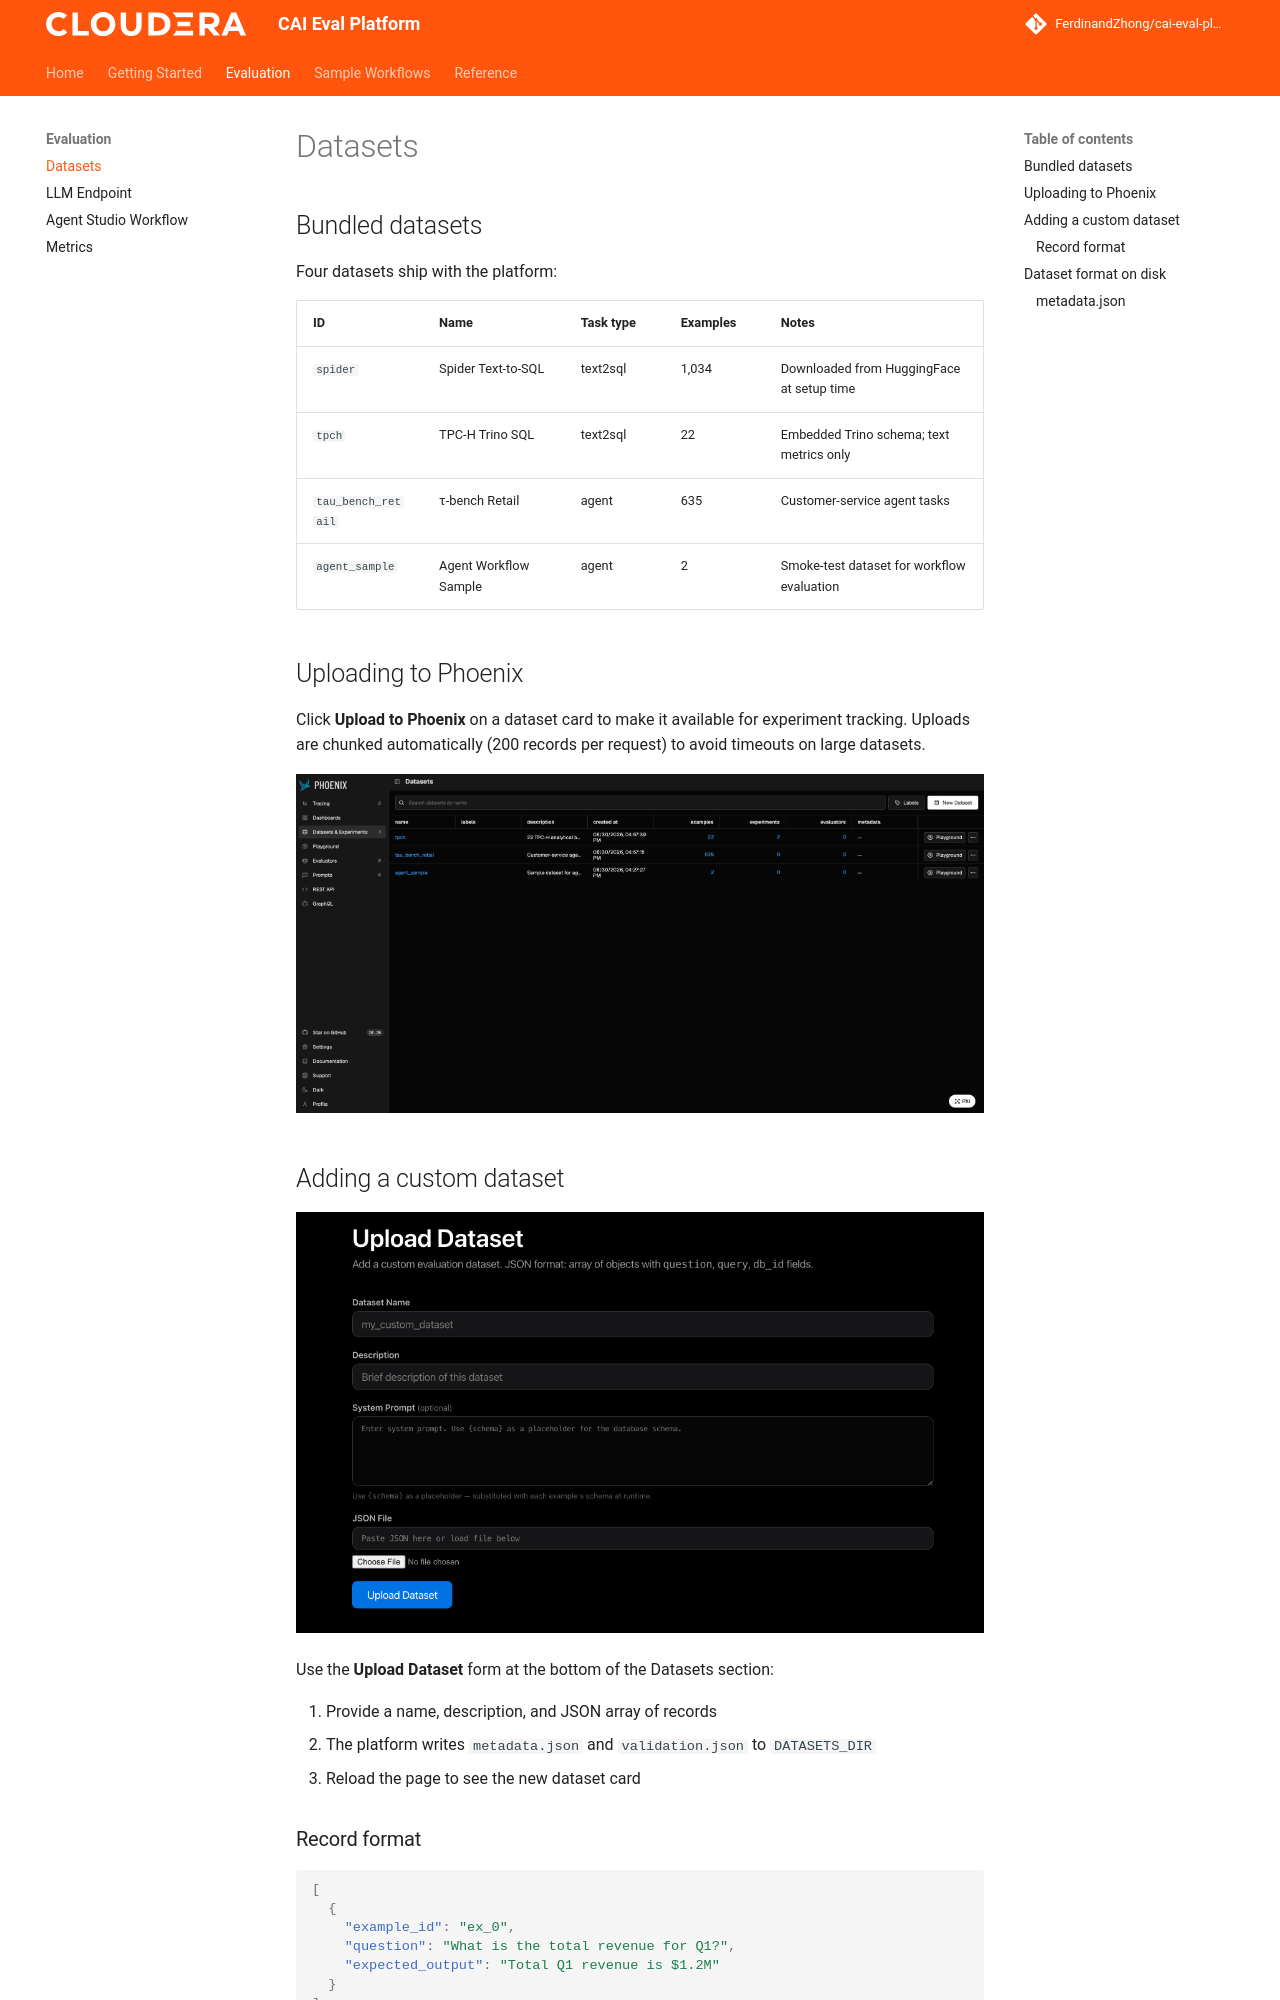

repository: FerdinandZhong/cai-eval-platform · page: evaluation/datasets/index.html · generator: mkdocs

# Datasets

## Bundled datasets

Four datasets ship with the platform:

| ID | Name | Task type | Examples | Notes |
|----|------|-----------|----------|-------|
| `spider` | Spider Text-to-SQL | text2sql | 1,034 | Downloaded from HuggingFace at setup time |
| `tpch` | TPC-H Trino SQL | text2sql | 22 | Embedded Trino schema; text metrics only |
| `tau_bench_retail` | τ-bench Retail | agent | 635 | Customer-service agent tasks |
| `agent_sample` | Agent Workflow Sample | agent | 2 | Smoke-test dataset for workflow evaluation |

## Uploading to Phoenix

Click **Upload to Phoenix** on a dataset card to make it available for experiment tracking. Uploads are chunked automatically (200 records per request) to avoid timeouts on large datasets.

![Uploaded Datasets and Experiments in Phoenix](../images/uploaded_datasets_and_experiments_phoenix.png)

## Adding a custom dataset

![Add New Dataset](../images/add_new_dataset_to_app.png)

Use the **Upload Dataset** form at the bottom of the Datasets section:

1. Provide a name, description, and JSON array of records
2. The platform writes `metadata.json` and `validation.json` to `DATASETS_DIR`
3. Reload the page to see the new dataset card
